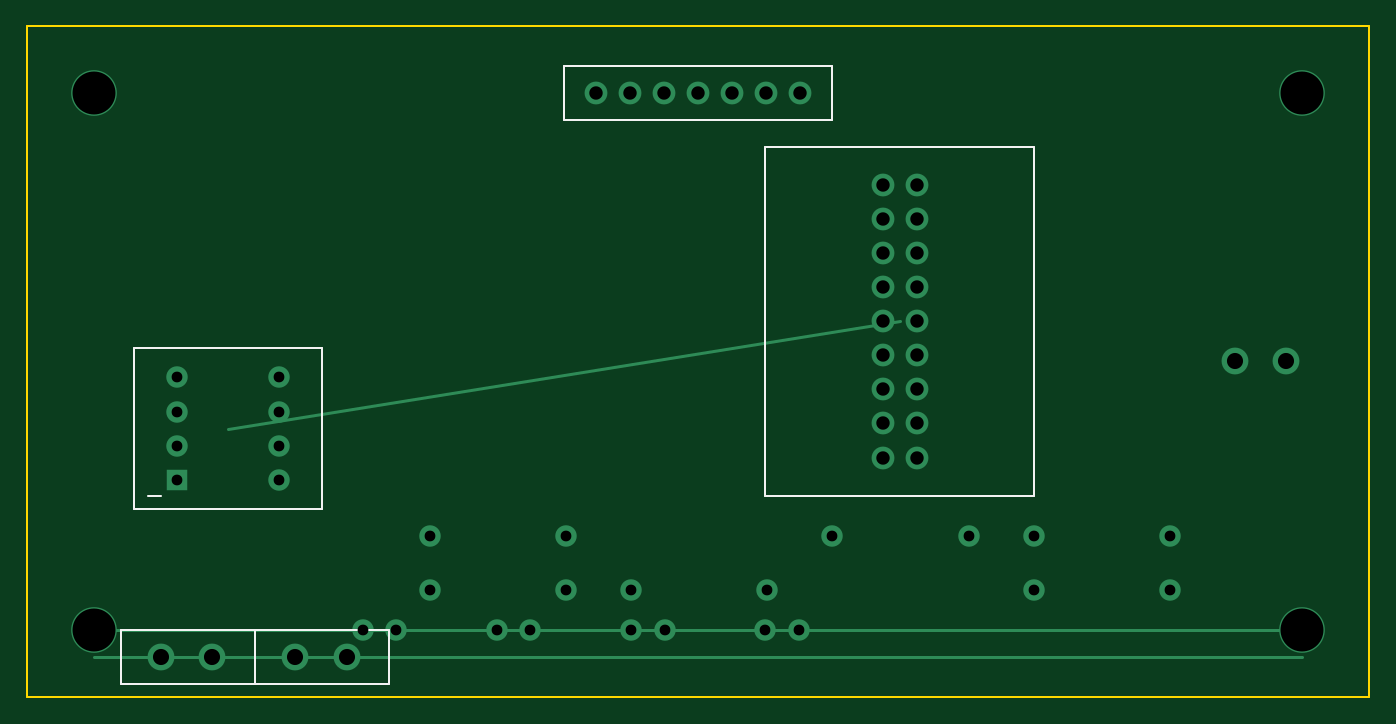
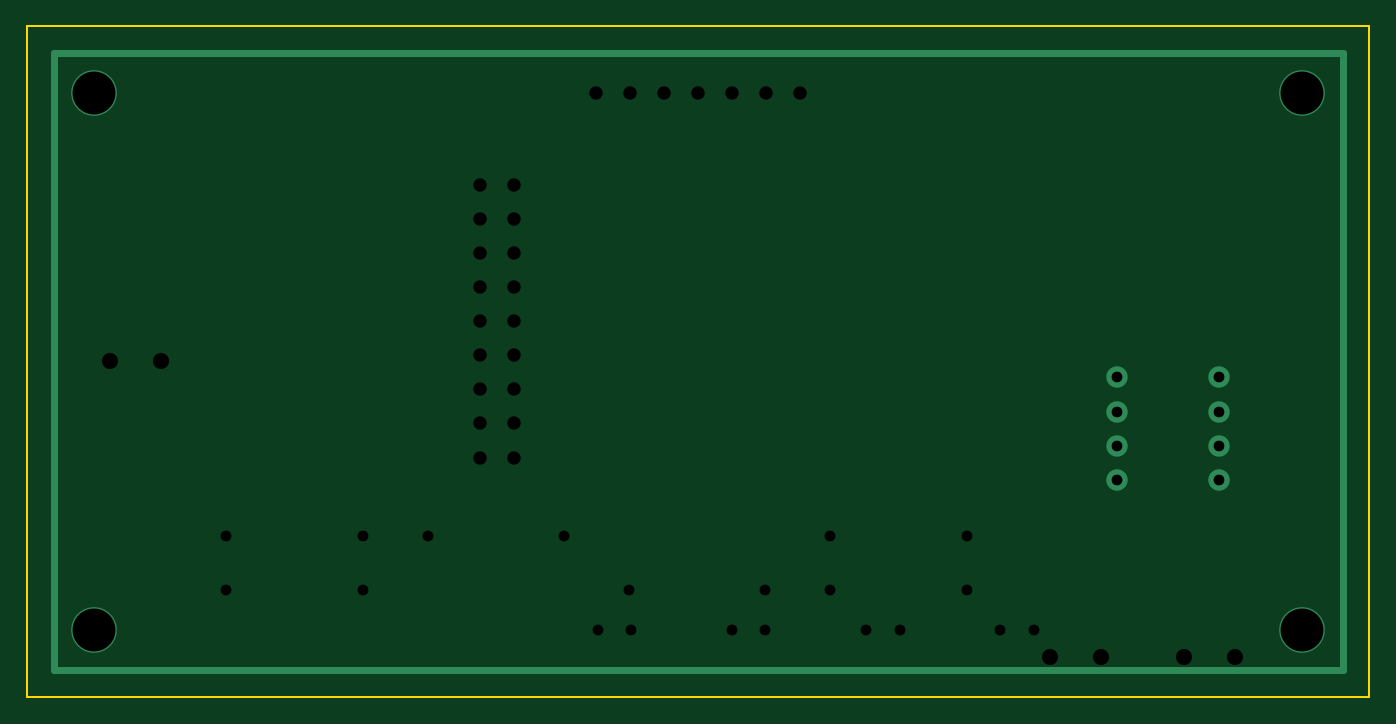
Circuit board: 7 layer files. Board 100.0 x 50.0 mm.
- bottom_copper: esp32_tuner-B_Cu.gbr (643 bytes)
- bottom_mask: esp32_tuner-B_Mask.gbr (474 bytes)
- outline: esp32_tuner-Edge_Cuts.gbr (242 bytes)
- top_copper: esp32_tuner-F_Cu.gbr (2100 bytes)
- top_mask: esp32_tuner-F_Mask.gbr (1789 bytes)
- top_silk: esp32_tuner-F_SilkS.gbr (864 bytes)
- drill: esp32_tuner.drl (1253 bytes)

=== bottom_copper: esp32_tuner-B_Cu.gbr ===
G04 ESP32 Guitar Tuner - Bottom Copper Layer*
G04 Board Size: 100mm x 50mm*
%FSLAX46Y46*%
%MOMM*%
%ADD10C,0.500*%
%ADD11C,1.600*%
%ADD15C,3.400*%
%LPD*%
D10*
G01*
G04 Ground Plane Outline*
X2000000Y2000000D02*
X98000000Y2000000D01*
X98000000Y48000000D01*
X2000000Y48000000D01*
X2000000Y2000000D01*
D11*
G04 Through-hole pads (matching top)*
X11190000Y16190000D03*
X11190000Y18730000D03*
X11190000Y21270000D03*
X11190000Y23810000D03*
X18810000Y23810000D03*
X18810000Y21270000D03*
X18810000Y18730000D03*
X18810000Y16190000D03*
D15*
G04 Mounting Holes*
X5000000Y5000000D03*
X95000000Y5000000D03*
X5000000Y45000000D03*
X95000000Y45000000D03*
M02*

=== bottom_mask: esp32_tuner-B_Mask.gbr ===
G04 ESP32 Guitar Tuner - Bottom Solder Mask*
G04 Board Size: 100mm x 50mm*
%FSLAX46Y46*%
%MOMM*%
%ADD10C,1.700*%
%ADD14C,3.500*%
%LPC*%
D10*
G04 Through-hole pad openings*
X11190000Y16190000D03*
X11190000Y18730000D03*
X11190000Y21270000D03*
X11190000Y23810000D03*
X18810000Y23810000D03*
X18810000Y21270000D03*
X18810000Y18730000D03*
X18810000Y16190000D03*
D14*
G04 Mounting Holes*
X5000000Y5000000D03*
X95000000Y5000000D03*
X5000000Y45000000D03*
X95000000Y45000000D03*
M02*

=== outline: esp32_tuner-Edge_Cuts.gbr ===
G04 ESP32 Guitar Tuner - Board Outline*
G04 Generated for PCB Manufacturing*
G04 Board Size: 100mm x 50mm*
%FSLAX46Y46*%
%MOMM*%
%ADD10C,0.150*%
%LPD*%
D10*
G01*
X0Y0D02*
X100000000Y0D01*
X100000000Y50000000D01*
X0Y50000000D01*
X0Y0D01*
M02*

=== top_copper: esp32_tuner-F_Cu.gbr ===
G04 ESP32 Guitar Tuner - Top Copper Layer*
G04 Board Size: 100mm x 50mm*
%FSLAX46Y46*%
%MOMM*%
%ADD10C,0.200*%
%ADD11C,1.600*%
%ADD12R,1.600X1.600*%
%ADD13C,1.700*%
%ADD14C,2.000*%
%ADD15C,3.400*%
%LPD*%
D10*
G01*
G04 Power Traces*
X5000000Y5000000D02*
X95000000Y5000000D01*
G04 Ground Traces*
X5000000Y3000000D02*
X95000000Y3000000D01*
G04 Signal Traces*
X15000000Y20000000D02*
X65000000Y28000000D01*
D12*
G04 TL072 Pads - Pin 1*
X11190000Y16190000D03*
D11*
G04 TL072 Pads - Pins 2-8*
X11190000Y18730000D03*
X11190000Y21270000D03*
X11190000Y23810000D03*
X18810000Y23810000D03*
X18810000Y21270000D03*
X18810000Y18730000D03*
X18810000Y16190000D03*
D13*
G04 ESP32 Header Pads*
X63730000Y17840000D03*
X63730000Y20380000D03*
X63730000Y22920000D03*
X63730000Y25460000D03*
X63730000Y28000000D03*
X63730000Y30540000D03*
X63730000Y33080000D03*
X63730000Y35620000D03*
X63730000Y38160000D03*
X66270000Y38160000D03*
X66270000Y35620000D03*
X66270000Y33080000D03*
X66270000Y30540000D03*
X66270000Y28000000D03*
X66270000Y25460000D03*
X66270000Y22920000D03*
X66270000Y20380000D03*
X66270000Y17840000D03*
D13*
G04 OLED Header 7-pin*
X42380000Y45000000D03*
X44920000Y45000000D03*
X47460000Y45000000D03*
X50000000Y45000000D03*
X52540000Y45000000D03*
X55080000Y45000000D03*
X57620000Y45000000D03*
D11*
G04 Resistor Pads*
X30000000Y12000000D03*
X40160000Y12000000D03*
X30000000Y8000000D03*
X40160000Y8000000D03*
X45000000Y8000000D03*
X55160000Y8000000D03*
X60000000Y12000000D03*
X70160000Y12000000D03*
X75000000Y12000000D03*
X85160000Y12000000D03*
X75000000Y8000000D03*
X85160000Y8000000D03*
D11*
G04 Capacitor Pads*
X25000000Y5000000D03*
X27500000Y5000000D03*
X35000000Y5000000D03*
X37500000Y5000000D03*
X45000000Y5000000D03*
X47500000Y5000000D03*
X55000000Y5000000D03*
X57500000Y5000000D03*
D14*
G04 Wire Pads - Input*
X10000000Y3000000D03*
X13810000Y3000000D03*
G04 Wire Pads - Output*
X20000000Y3000000D03*
X23810000Y3000000D03*
G04 Wire Pads - Power*
X90000000Y25000000D03*
X93810000Y25000000D03*
D15*
G04 Mounting Holes*
X5000000Y5000000D03*
X95000000Y5000000D03*
X5000000Y45000000D03*
X95000000Y45000000D03*
M02*

=== top_mask: esp32_tuner-F_Mask.gbr ===
G04 ESP32 Guitar Tuner - Top Solder Mask*
G04 Board Size: 100mm x 50mm*
%FSLAX46Y46*%
%MOMM*%
%ADD10C,1.700*%
%ADD11C,1.800*%
%ADD12R,1.700X1.700*%
%ADD13C,2.100*%
%ADD14C,3.500*%
%LPC*%
D12*
G04 TL072 Pads*
X11190000Y16190000D03*
D10*
X11190000Y18730000D03*
X11190000Y21270000D03*
X11190000Y23810000D03*
X18810000Y23810000D03*
X18810000Y21270000D03*
X18810000Y18730000D03*
X18810000Y16190000D03*
D11*
G04 ESP32 Header Pads*
X63730000Y17840000D03*
X63730000Y20380000D03*
X63730000Y22920000D03*
X63730000Y25460000D03*
X63730000Y28000000D03*
X63730000Y30540000D03*
X63730000Y33080000D03*
X63730000Y35620000D03*
X63730000Y38160000D03*
X66270000Y38160000D03*
X66270000Y35620000D03*
X66270000Y33080000D03*
X66270000Y30540000D03*
X66270000Y28000000D03*
X66270000Y25460000D03*
X66270000Y22920000D03*
X66270000Y20380000D03*
X66270000Y17840000D03*
D11*
G04 OLED Header*
X42380000Y45000000D03*
X44920000Y45000000D03*
X47460000Y45000000D03*
X50000000Y45000000D03*
X52540000Y45000000D03*
X55080000Y45000000D03*
X57620000Y45000000D03*
D10*
G04 Resistor Pads*
X30000000Y12000000D03*
X40160000Y12000000D03*
X30000000Y8000000D03*
X40160000Y8000000D03*
X45000000Y8000000D03*
X55160000Y8000000D03*
X60000000Y12000000D03*
X70160000Y12000000D03*
X75000000Y12000000D03*
X85160000Y12000000D03*
X75000000Y8000000D03*
X85160000Y8000000D03*
D10*
G04 Capacitor Pads*
X25000000Y5000000D03*
X27500000Y5000000D03*
X35000000Y5000000D03*
X37500000Y5000000D03*
X45000000Y5000000D03*
X47500000Y5000000D03*
X55000000Y5000000D03*
X57500000Y5000000D03*
D13*
G04 Wire Pads*
X10000000Y3000000D03*
X13810000Y3000000D03*
X20000000Y3000000D03*
X23810000Y3000000D03*
X90000000Y25000000D03*
X93810000Y25000000D03*
D14*
G04 Mounting Holes*
X5000000Y5000000D03*
X95000000Y5000000D03*
X5000000Y45000000D03*
X95000000Y45000000D03*
M02*

=== top_silk: esp32_tuner-F_SilkS.gbr ===
G04 ESP32 Guitar Tuner - Top Silkscreen*
G04 Board Size: 100mm x 50mm*
%FSLAX46Y46*%
%MOMM*%
%ADD10C,0.150*%
%LPD*%
D10*
G01*
G04 TL072 Outline*
X8000000Y14000000D02*
X8000000Y26000000D01*
X22000000Y26000000D01*
X22000000Y14000000D01*
X8000000Y14000000D01*
G04 Pin 1 marker*
X9000000Y15000000D02*
X10000000Y15000000D01*
G04 ESP32 Module Outline*
X55000000Y15000000D02*
X55000000Y41000000D01*
X75000000Y41000000D01*
X75000000Y15000000D01*
X55000000Y15000000D01*
G04 OLED Header Box*
X40000000Y43000000D02*
X40000000Y47000000D01*
X60000000Y47000000D01*
X60000000Y43000000D01*
X40000000Y43000000D01*
G04 Input Label Area*
X7000000Y1000000D02*
X17000000Y1000000D01*
X17000000Y5000000D01*
X7000000Y5000000D01*
X7000000Y1000000D01*
G04 Output Label Area*
X17000000Y1000000D02*
X27000000Y1000000D01*
X27000000Y5000000D01*
X17000000Y5000000D01*
X17000000Y1000000D01*
M02*

=== drill: esp32_tuner.drl ===
M48
; ESP32 Guitar Tuner - Excellon Drill File
; Units: Metric (mm)
; Board Size: 100mm x 50mm
METRIC,TZ
; Tool definitions
T1C0.80
T2C1.00
T3C1.20
T4C3.20
%
T4
; Mounting Holes (M3 - 3.2mm)
X5000Y5000
X95000Y5000
X5000Y45000
X95000Y45000
T1
; TL072 DIP-8 (0.8mm holes)
X11190Y16190
X11190Y18730
X11190Y21270
X11190Y23810
X18810Y23810
X18810Y21270
X18810Y18730
X18810Y16190
; Resistors (0.8mm holes)
X30000Y12000
X40160Y12000
X30000Y8000
X40160Y8000
X45000Y8000
X55160Y8000
X60000Y12000
X70160Y12000
X75000Y12000
X85160Y12000
X75000Y8000
X85160Y8000
; Capacitors (0.8mm holes)
X25000Y5000
X27500Y5000
X35000Y5000
X37500Y5000
X45000Y5000
X47500Y5000
X55000Y5000
X57500Y5000
T2
; ESP32 Header Pins (1.0mm holes)
X63730Y17840
X63730Y20380
X63730Y22920
X63730Y25460
X63730Y28000
X63730Y30540
X63730Y33080
X63730Y35620
X63730Y38160
X66270Y38160
X66270Y35620
X66270Y33080
X66270Y30540
X66270Y28000
X66270Y25460
X66270Y22920
X66270Y20380
X66270Y17840
; OLED Header 7-pin (1.0mm holes)
X42380Y45000
X44920Y45000
X47460Y45000
X50000Y45000
X52540Y45000
X55080Y45000
X57620Y45000
T3
; Wire Pads - Input (1.2mm holes)
X10000Y3000
X13810Y3000
; Wire Pads - Output (1.2mm holes)
X20000Y3000
X23810Y3000
; Wire Pads - Power (1.2mm holes)
X90000Y25000
X93810Y25000
M30
